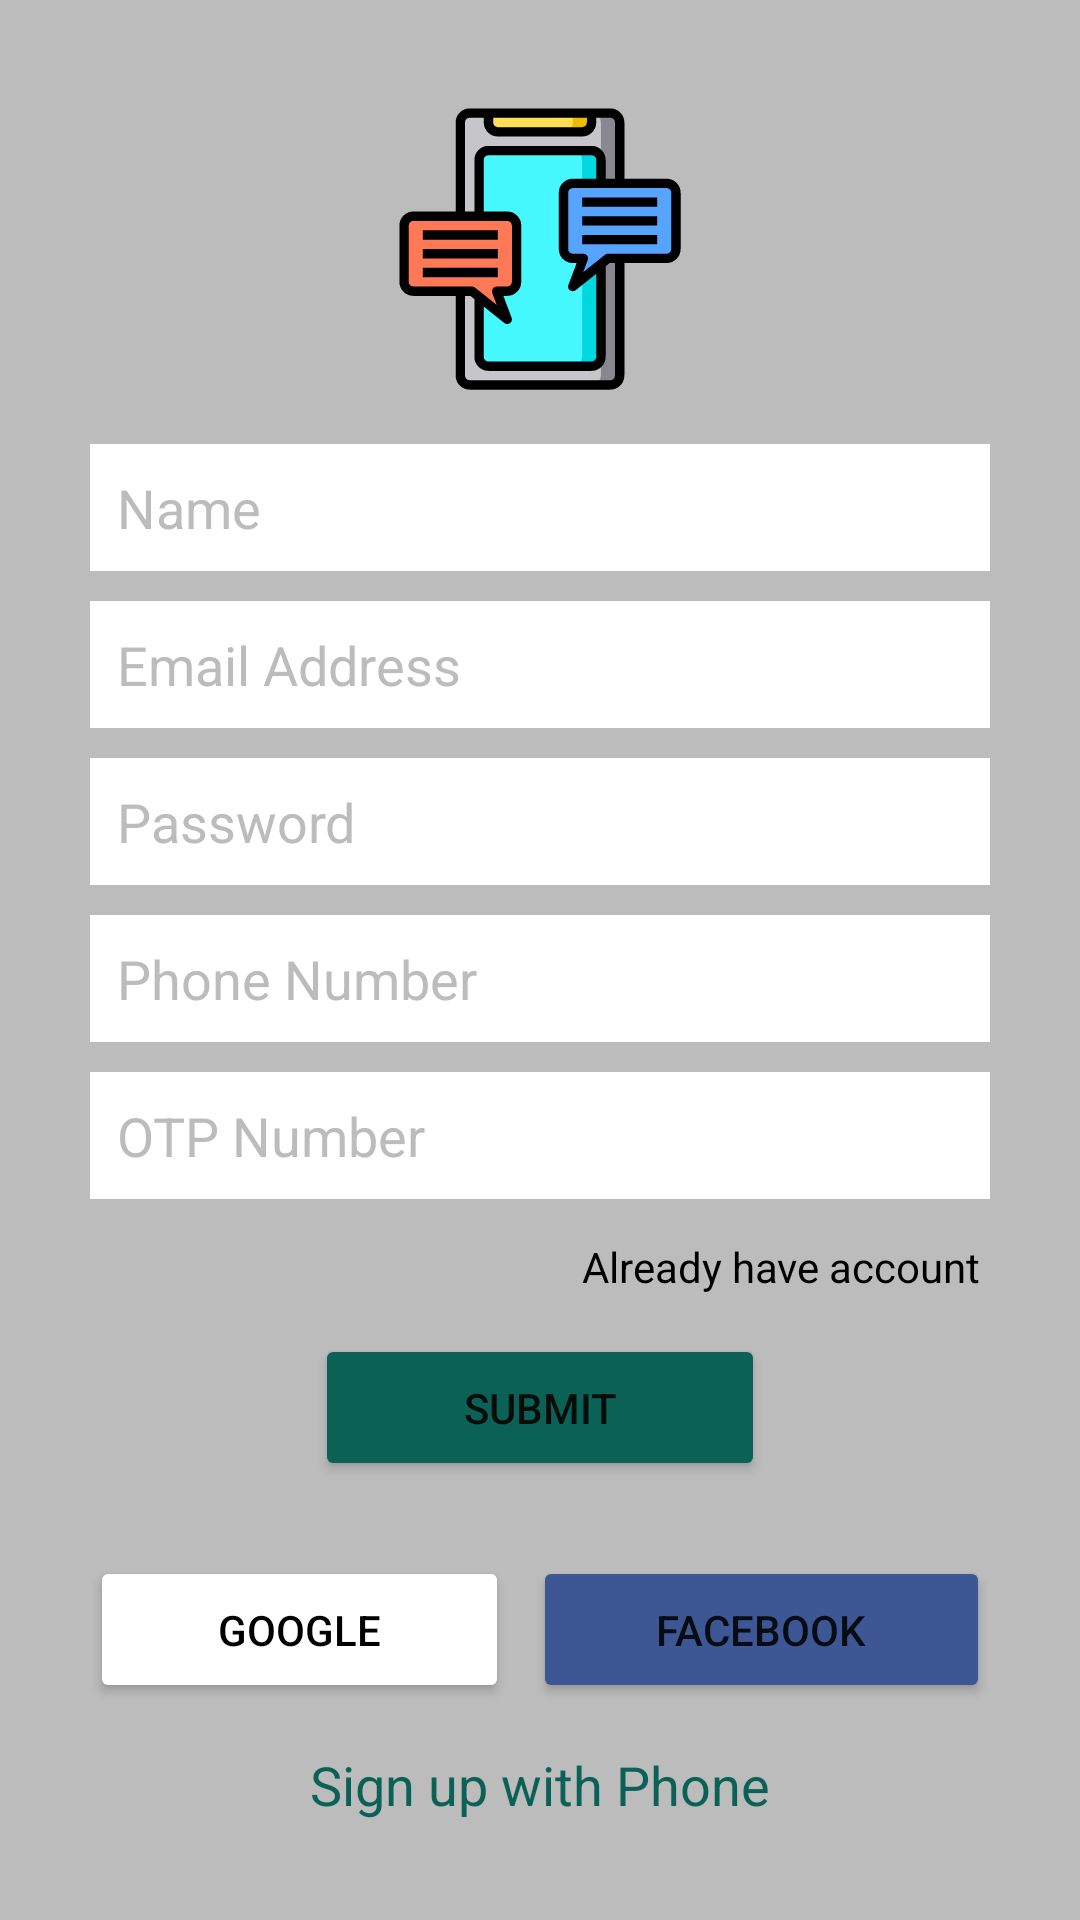

Produce the Android XML layout that renders to this screen, including the resource entries it uses.
<!-- AndroidManifest.xml: application theme Theme.TextChat -->
<!-- res/layout/activity_login.xml -->
<?xml version="1.0" encoding="utf-8"?>
<LinearLayout xmlns:android="http://schemas.android.com/apk/res/android"
    xmlns:app="http://schemas.android.com/apk/res-auto"
    xmlns:tools="http://schemas.android.com/tools"
    android:layout_width="match_parent"
    android:layout_height="match_parent"
    android:background="@color/grayBackground"
    android:gravity="center"
    android:orientation="vertical"
    tools:context=".LoginActivity">

    <LinearLayout
        android:layout_width="match_parent"
        android:layout_height="wrap_content"
        android:layout_marginStart="30dp"
        android:layout_marginLeft="30dp"
        android:layout_marginEnd="30dp"
        android:layout_marginRight="30dp"
        android:gravity="center|center_horizontal"
        android:orientation="vertical">

        <ImageView
            android:id="@+id/imageView"
            android:layout_width="100dp"
            android:layout_height="100dp"
            android:layout_weight="0"
            app:srcCompat="@drawable/ic_chat" />


        <EditText
            android:id="@+id/etUsername"
            android:layout_width="match_parent"
            android:layout_height="wrap_content"
            android:layout_marginTop="15dp"
            android:layout_marginBottom="10dp"
            android:layout_weight="0"
            android:background="@color/white"
            android:ems="10"
            android:hint="Name"
            android:inputType="textPersonName"
            android:padding="9dp"
            android:textColor="@color/black"
            android:textColorHint="@color/grayBackground" />

        <EditText
            android:id="@+id/email"
            android:layout_width="match_parent"
            android:layout_height="wrap_content"
            android:layout_marginBottom="10dp"
            android:layout_weight="0"
            android:background="@color/white"
            android:ems="10"
            android:hint="Email Address"
            android:inputType="textEmailAddress"
            android:padding="9dp"
            android:textColor="@color/black"
            android:textColorHint="@color/grayBackground" />

        <EditText
            android:id="@+id/password"
            android:layout_width="match_parent"
            android:layout_height="wrap_content"
            android:layout_marginBottom="10dp"
            android:layout_weight="0"
            android:background="@color/white"
            android:ems="10"
            android:hint="Password"
            android:inputType="textPassword"
            android:padding="9dp"
            android:textColor="@color/black"
            android:textColorHint="@color/grayBackground" />

        <EditText
            android:id="@+id/phoneNumber"
            android:layout_width="match_parent"
            android:layout_height="wrap_content"
            android:layout_marginBottom="10dp"
            android:layout_weight="0"
            android:background="@color/white"
            android:ems="10"
            android:hint="Phone Number"
            android:padding="9dp"
            android:textColor="@color/black"
            android:textColorHint="@color/grayBackground"
            android:inputType="phone" />

        <EditText
            android:id="@+id/OTP"
            android:layout_width="match_parent"
            android:layout_height="wrap_content"
            android:layout_marginBottom="10dp"
            android:layout_weight="0"
            android:background="@color/white"
            android:ems="10"
            android:hint="OTP Number"
            android:inputType="phone"
            android:padding="9dp"
            android:textColor="@color/black"
            android:textColorHint="@color/grayBackground" />

        <TextView
            android:id="@+id/tvalreadyAccount"
            android:layout_width="wrap_content"
            android:layout_height="wrap_content"
            android:layout_gravity="right"
            android:layout_weight="0"
            android:padding="3dp"
            android:text="Already have account"
            android:textColor="@color/black"
            android:textColorHighlight="@color/colorPrimary"
            android:textColorHint="@color/colorPrimary" />

        <Button
            android:id="@+id/btn_SignUp"
            android:layout_width="150dp"
            android:layout_height="wrap_content"
            android:layout_marginTop="10dp"
            android:layout_weight="0"
            android:padding="15dp"
            android:text="Submit"
            app:backgroundTint="@color/colorPrimary"
            app:cornerRadius="4dp" />

        <LinearLayout
            android:layout_width="match_parent"
            android:layout_height="match_parent"
            android:layout_marginTop="25dp"
            android:layout_weight="0"
            android:orientation="horizontal">

            <Button
                android:id="@+id/btnGoogle"
                android:layout_width="wrap_content"
                android:layout_height="wrap_content"
                android:layout_marginEnd="4dp"
                android:layout_marginRight="4dp"
                android:layout_weight="1"
                android:drawableLeft="@drawable/ic_search"
                android:padding="15dp"
                android:text="Google"
                android:textColor="#000000"
                app:backgroundTint="@color/white"
                app:cornerRadius="4dp" />

            <Button
                android:id="@+id/btn_fb"
                android:layout_width="wrap_content"
                android:layout_height="wrap_content"
                android:layout_marginStart="4dp"
                android:layout_marginLeft="4dp"
                android:layout_weight="1"
                android:drawableLeft="@drawable/ic_facebook"
                android:padding="15dp"
                android:text="Facebook"
                app:backgroundTint="@color/fb_color"
                app:cornerRadius="4dp" />
        </LinearLayout>

        <TextView
            android:id="@+id/SignUpPhone"
            android:layout_width="wrap_content"
            android:layout_height="wrap_content"
            android:layout_marginTop="15dp"
            android:layout_weight="0"
            android:text="Sign up with Phone"
            android:textColor="@color/colorPrimary"
            android:textSize="18sp" />


    </LinearLayout>
</LinearLayout>
<!-- resources referenced by this layout -->
<resources>
  <color name="black">#FF000000</color>
  <color name="colorPrimary">#0b6156</color>
  <color name="fb_color">#3c5793</color>
  <color name="grayBackground">#BCBCBC</color>
  <color name="white">#FFFFFFFF</color>
  <!-- drawable ic_chat: vector/xml drawable (drawable, 3705 chars, omitted) -->
  <style name="Theme.TextChat" parent="Theme.MaterialComponents.DayNight.DarkActionBar">
          
          <item name="colorPrimary">@color/colorPrimary</item>
          <item name="colorPrimaryVariant">@color/colorPrimaryDark</item>
          <item name="colorOnPrimary">@color/white</item>
          
          <item name="colorSecondary">@color/teal_200</item>
          <item name="colorSecondaryVariant">@color/teal_700</item>
          <item name="colorOnSecondary">@color/black</item>
          
          <item name="android:statusBarColor" tools:targetApi="l">?attr/colorPrimaryVariant</item>
          
      </style>
  <color name="colorPrimaryDark">#095049</color>
  <color name="teal_200">#FF03DAC5</color>
  <color name="teal_700">#FF018786</color>
</resources>
